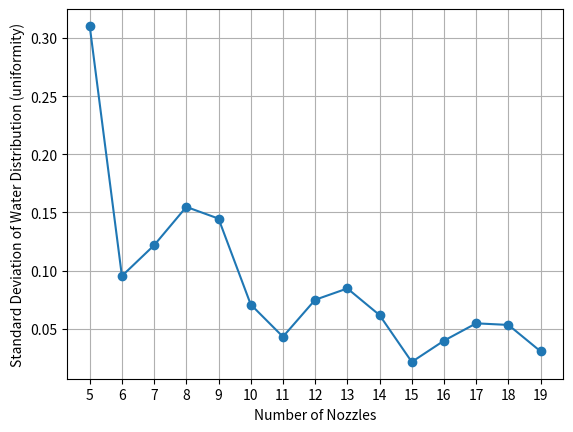

Python code for this plot:
from matplotlib import pyplot as plt


WIDTH = 200
LENGTH = 400
STEP_SIZE = 0.1
GRID = [[0 for _ in range(WIDTH)] for _ in range(LENGTH)]
NUM_NOZZLES = 5
NOZZLE_RADIUS = 25


def chord_length(distance):
    return 2 * (NOZZLE_RADIUS ** 2 - distance ** 2) ** 0.5


def std(distribution):
    mean = sum(distribution) / len(distribution)
    variance = sum((x - mean) ** 2 for x in distribution) / len(distribution)
    return variance ** 0.5


stds = []
for nozzles in range(NUM_NOZZLES, 20):
    NOZZLE_CENTERS = [219 / (nozzles - 1) * i - (219 - 200) / 2 for i in range(nozzles)]
    distribution = []
    for i in range(round(WIDTH / STEP_SIZE)):
        x_cord = i * STEP_SIZE
        total_water = 0
        for center in NOZZLE_CENTERS:
            distance = abs(x_cord - center)
            if distance <= NOZZLE_RADIUS:
                total_water += chord_length(distance)

        distribution.append(total_water)

    normalized = [x / max(distribution) for x in distribution]
    stds.append(std(normalized))


x = range(5, 20)

plt.plot(x, stds, marker='o')

plt.xlabel("Number of Nozzles")
plt.ylabel("Standard Deviation of Water Distribution (uniformity)")
plt.xticks(x, rotation='horizontal')
plt.grid(True)

plt.show()
